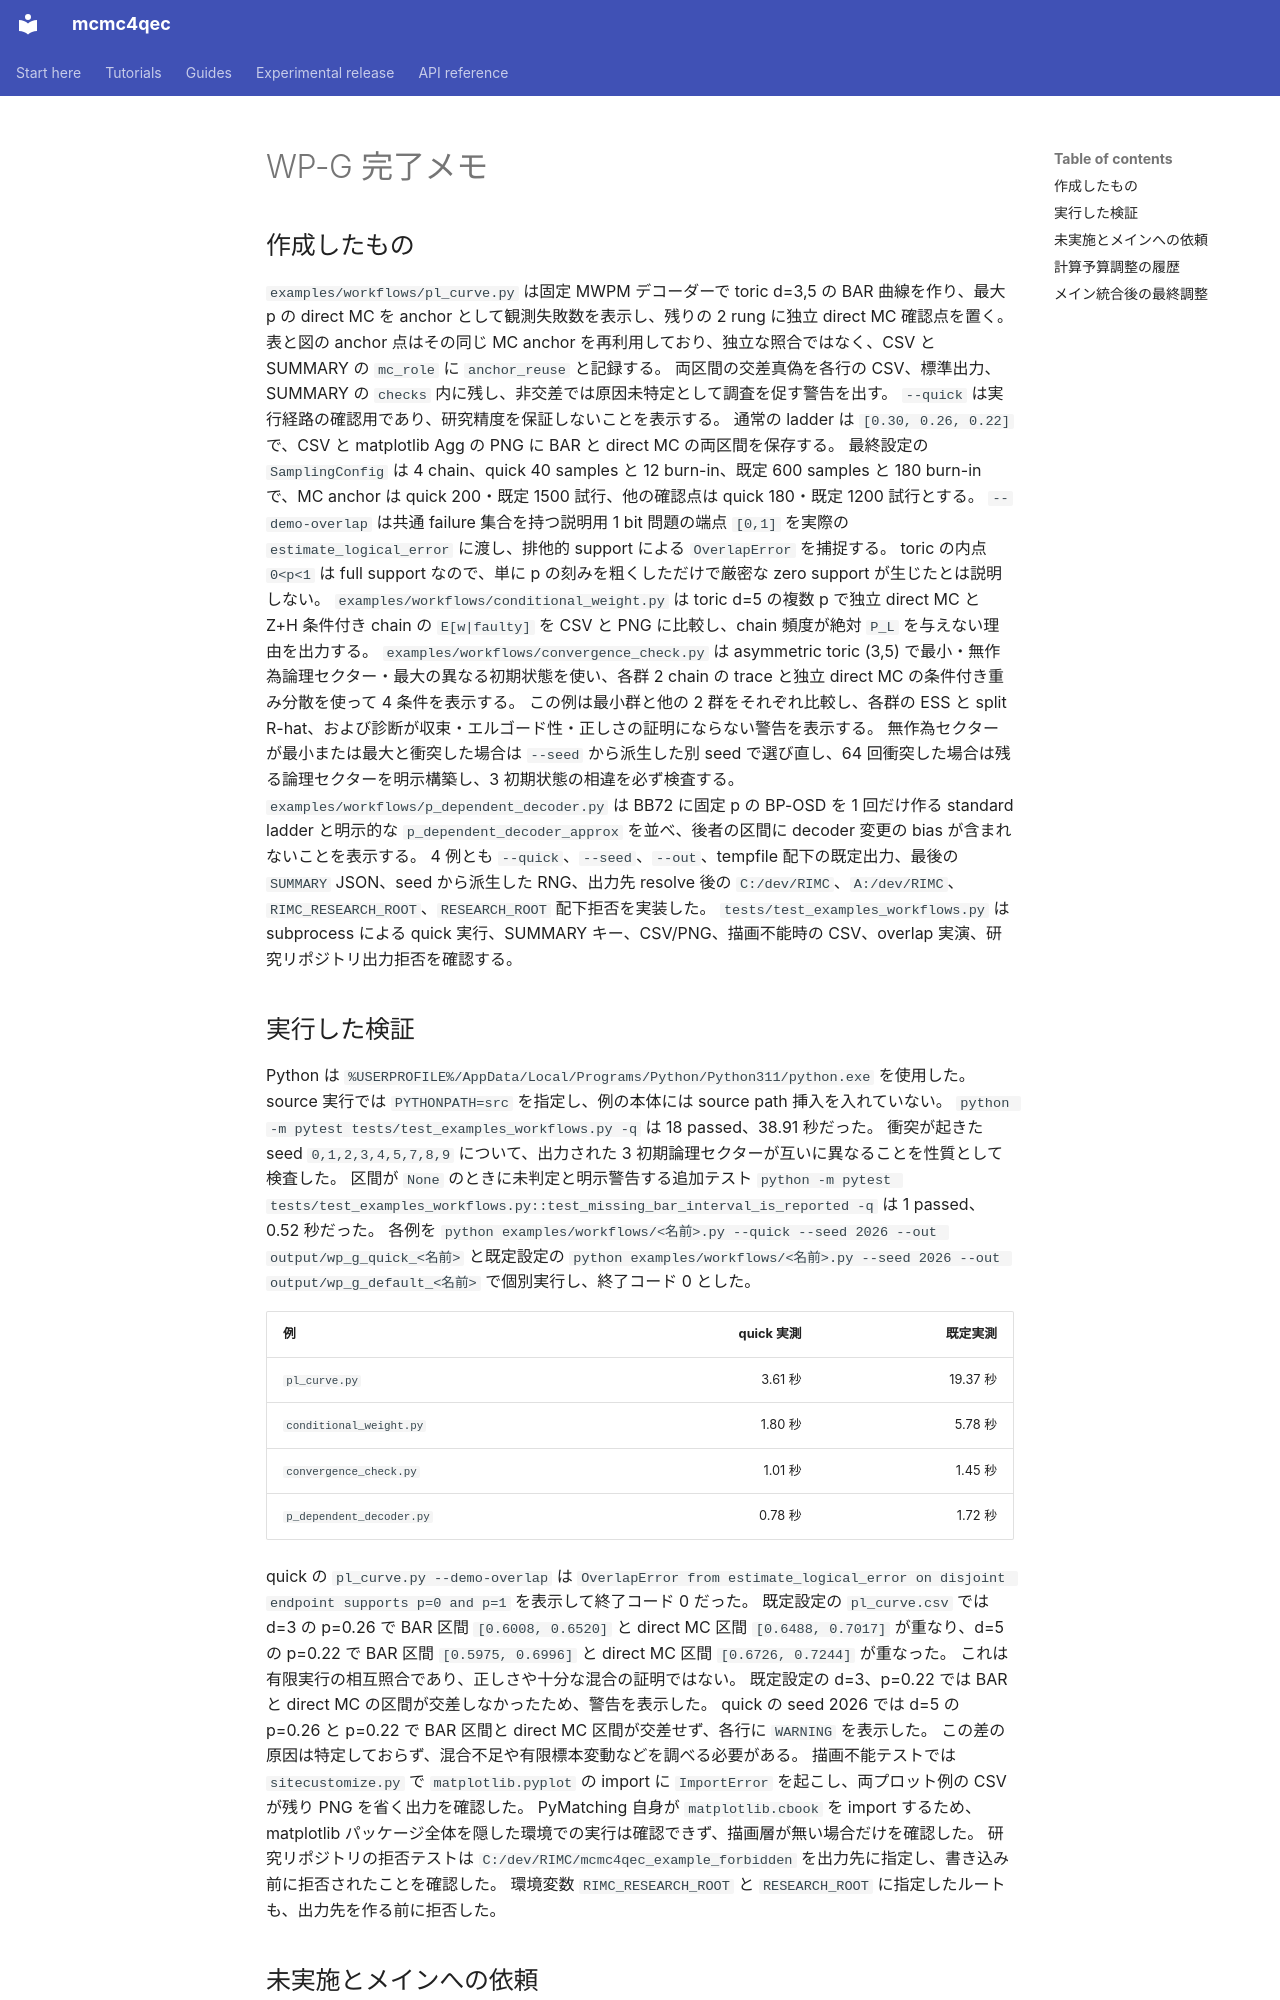

repository: junichiharuna/mcmc4qec · page: wp/G_ja/index.html · generator: mkdocs

# WP-G 完了メモ

## 作成したもの

`examples/workflows/pl_curve.py` は固定 MWPM デコーダーで toric d=3,5 の BAR 曲線を作り、最大 p の direct MC を anchor として観測失敗数を表示し、残りの 2 rung に独立 direct MC 確認点を置く。
表と図の anchor 点はその同じ MC anchor を再利用しており、独立な照合ではなく、CSV と SUMMARY の `mc_role` に `anchor_reuse` と記録する。
両区間の交差真偽を各行の CSV、標準出力、SUMMARY の `checks` 内に残し、非交差では原因未特定として調査を促す警告を出す。
`--quick` は実行経路の確認用であり、研究精度を保証しないことを表示する。
通常の ladder は `[0.30, 0.26, 0.22]` で、CSV と matplotlib Agg の PNG に BAR と direct MC の両区間を保存する。
最終設定の `SamplingConfig` は 4 chain、quick 40 samples と 12 burn-in、既定 600 samples と 180 burn-in で、MC anchor は quick 200・既定 1500 試行、他の確認点は quick 180・既定 1200 試行とする。
`--demo-overlap` は共通 failure 集合を持つ説明用 1 bit 問題の端点 `[0,1]` を実際の `estimate_logical_error` に渡し、排他的 support による `OverlapError` を捕捉する。
toric の内点 `0<p<1` は full support なので、単に p の刻みを粗くしただけで厳密な zero support が生じたとは説明しない。
`examples/workflows/conditional_weight.py` は toric d=5 の複数 p で独立 direct MC と Z+H 条件付き chain の `E[w|faulty]` を CSV と PNG に比較し、chain 頻度が絶対 `P_L` を与えない理由を出力する。
`examples/workflows/convergence_check.py` は asymmetric toric (3,5) で最小・無作為論理セクター・最大の異なる初期状態を使い、各群 2 chain の trace と独立 direct MC の条件付き重み分散を使って 4 条件を表示する。
この例は最小群と他の 2 群をそれぞれ比較し、各群の ESS と split R-hat、および診断が収束・エルゴード性・正しさの証明にならない警告を表示する。
無作為セクターが最小または最大と衝突した場合は `--seed` から派生した別 seed で選び直し、64 回衝突した場合は残る論理セクターを明示構築し、3 初期状態の相違を必ず検査する。
`examples/workflows/p_dependent_decoder.py` は BB72 に固定 p の BP-OSD を 1 回だけ作る standard ladder と明示的な `p_dependent_decoder_approx` を並べ、後者の区間に decoder 変更の bias が含まれないことを表示する。
4 例とも `--quick`、`--seed`、`--out`、tempfile 配下の既定出力、最後の `SUMMARY` JSON、seed から派生した RNG、出力先 resolve 後の `C:/dev/RIMC`、`A:/dev/RIMC`、`RIMC_RESEARCH_ROOT`、`RESEARCH_ROOT` 配下拒否を実装した。
`tests/test_examples_workflows.py` は subprocess による quick 実行、SUMMARY キー、CSV/PNG、描画不能時の CSV、overlap 実演、研究リポジトリ出力拒否を確認する。
